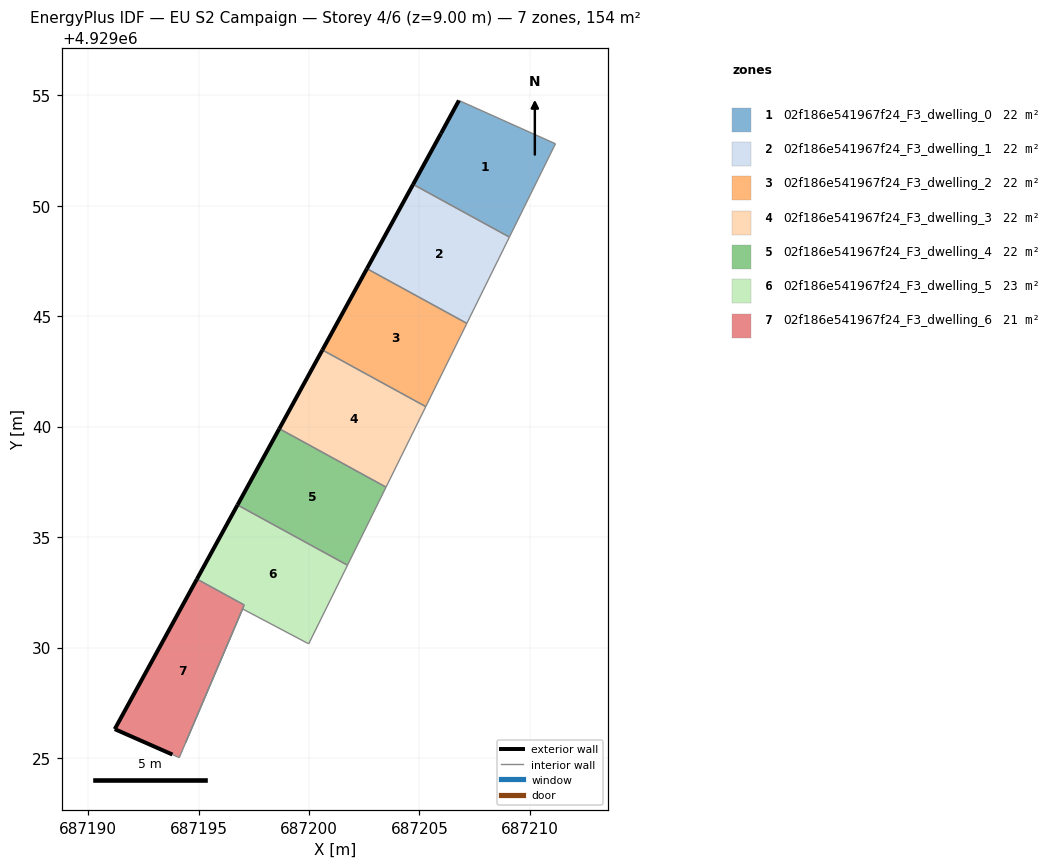
=== STOREY PLAN SPEC (per zone: floor XY polygon, exterior-wall plan segments, windows/doors) ===
zone 1: 02f186e541967f24_F3_dwelling_0  (22.0 m²)
  floor: (687209.07, 4929048.58) (687211.16, 4929052.80) (687206.79, 4929054.76) (687205.97, 4929053.27) (687204.71, 4929050.96)
  exterior wall: (687204.71, 4929050.96) – (687205.97, 4929053.27)  [2.6 m]
  exterior wall: (687205.97, 4929053.27) – (687206.79, 4929054.76)  [1.7 m]
  interior walls: 3
zone 2: 02f186e541967f24_F3_dwelling_1  (22.0 m²)
  floor: (687207.14, 4929044.67) (687209.07, 4929048.58) (687204.71, 4929050.96) (687202.62, 4929047.15)
  exterior wall: (687202.62, 4929047.15) – (687204.71, 4929050.96)  [4.3 m]
  interior walls: 3
zone 3: 02f186e541967f24_F3_dwelling_2  (22.0 m²)
  floor: (687205.29, 4929040.91) (687207.14, 4929044.67) (687202.62, 4929047.15) (687200.60, 4929043.47)
  exterior wall: (687200.60, 4929043.47) – (687202.62, 4929047.15)  [4.2 m]
  interior walls: 3
zone 4: 02f186e541967f24_F3_dwelling_3  (22.0 m²)
  floor: (687203.49, 4929037.26) (687205.29, 4929040.91) (687200.60, 4929043.47) (687198.65, 4929039.91)
  exterior wall: (687198.65, 4929039.91) – (687200.60, 4929043.47)  [4.1 m]
  interior walls: 3
zone 5: 02f186e541967f24_F3_dwelling_4  (22.0 m²)
  floor: (687201.74, 4929033.73) (687203.49, 4929037.26) (687198.65, 4929039.91) (687196.76, 4929036.45)
  exterior wall: (687196.76, 4929036.45) – (687198.65, 4929039.91)  [3.9 m]
  interior walls: 3
zone 6: 02f186e541967f24_F3_dwelling_5  (22.6 m²)
  floor: (687199.98, 4929030.17) (687201.74, 4929033.73) (687196.76, 4929036.45) (687194.93, 4929033.10) (687197.06, 4929031.93) (687194.41, 4929025.71) (687196.99, 4929031.75)
  exterior wall: (687194.93, 4929033.10) – (687196.76, 4929036.45)  [3.8 m]
  interior walls: 6
zone 7: 02f186e541967f24_F3_dwelling_6  (21.4 m²)
  floor: (687194.12, 4929025.01) (687197.06, 4929031.93) (687194.93, 4929033.10) (687191.20, 4929026.30) (687193.81, 4929025.16)
  exterior wall: (687191.20, 4929026.30) – (687194.93, 4929033.10)  [7.7 m]
  exterior wall: (687193.81, 4929025.16) – (687191.20, 4929026.30)  [2.9 m]
  interior walls: 3

=== DERIVED (storey summary) ===
Building: EU S2 Campaign
Storey: 4 of 6  (floor level z = 9.00 m)
Storey gross floor area: 154.2 m²
Zones on this storey: 7
  - 02f186e541967f24_F3_dwelling_0: floor 22.0 m²; exterior wall 4.3 m (13.0 m²); WWR 0.0%
  - 02f186e541967f24_F3_dwelling_1: floor 22.0 m²; exterior wall 4.3 m (13.0 m²); WWR 0.0%
  - 02f186e541967f24_F3_dwelling_2: floor 22.0 m²; exterior wall 4.2 m (12.6 m²); WWR 0.0%
  - 02f186e541967f24_F3_dwelling_3: floor 22.0 m²; exterior wall 4.1 m (12.2 m²); WWR 0.0%
  - 02f186e541967f24_F3_dwelling_4: floor 22.0 m²; exterior wall 3.9 m (11.8 m²); WWR 0.0%
  - 02f186e541967f24_F3_dwelling_5: floor 22.6 m²; exterior wall 3.8 m (11.5 m²); WWR 0.0%
  - 02f186e541967f24_F3_dwelling_6: floor 21.4 m²; exterior wall 10.6 m (31.8 m²); WWR 0.0%
Zone adjacency (shared interzone walls):
  - 02f186e541967f24_F3_dwelling_0 ↔ 02f186e541967f24_F3_dwelling_1
  - 02f186e541967f24_F3_dwelling_1 ↔ 02f186e541967f24_F3_dwelling_2
  - 02f186e541967f24_F3_dwelling_2 ↔ 02f186e541967f24_F3_dwelling_3
  - 02f186e541967f24_F3_dwelling_3 ↔ 02f186e541967f24_F3_dwelling_4
  - 02f186e541967f24_F3_dwelling_4 ↔ 02f186e541967f24_F3_dwelling_5
  - 02f186e541967f24_F3_dwelling_5 ↔ 02f186e541967f24_F3_dwelling_6